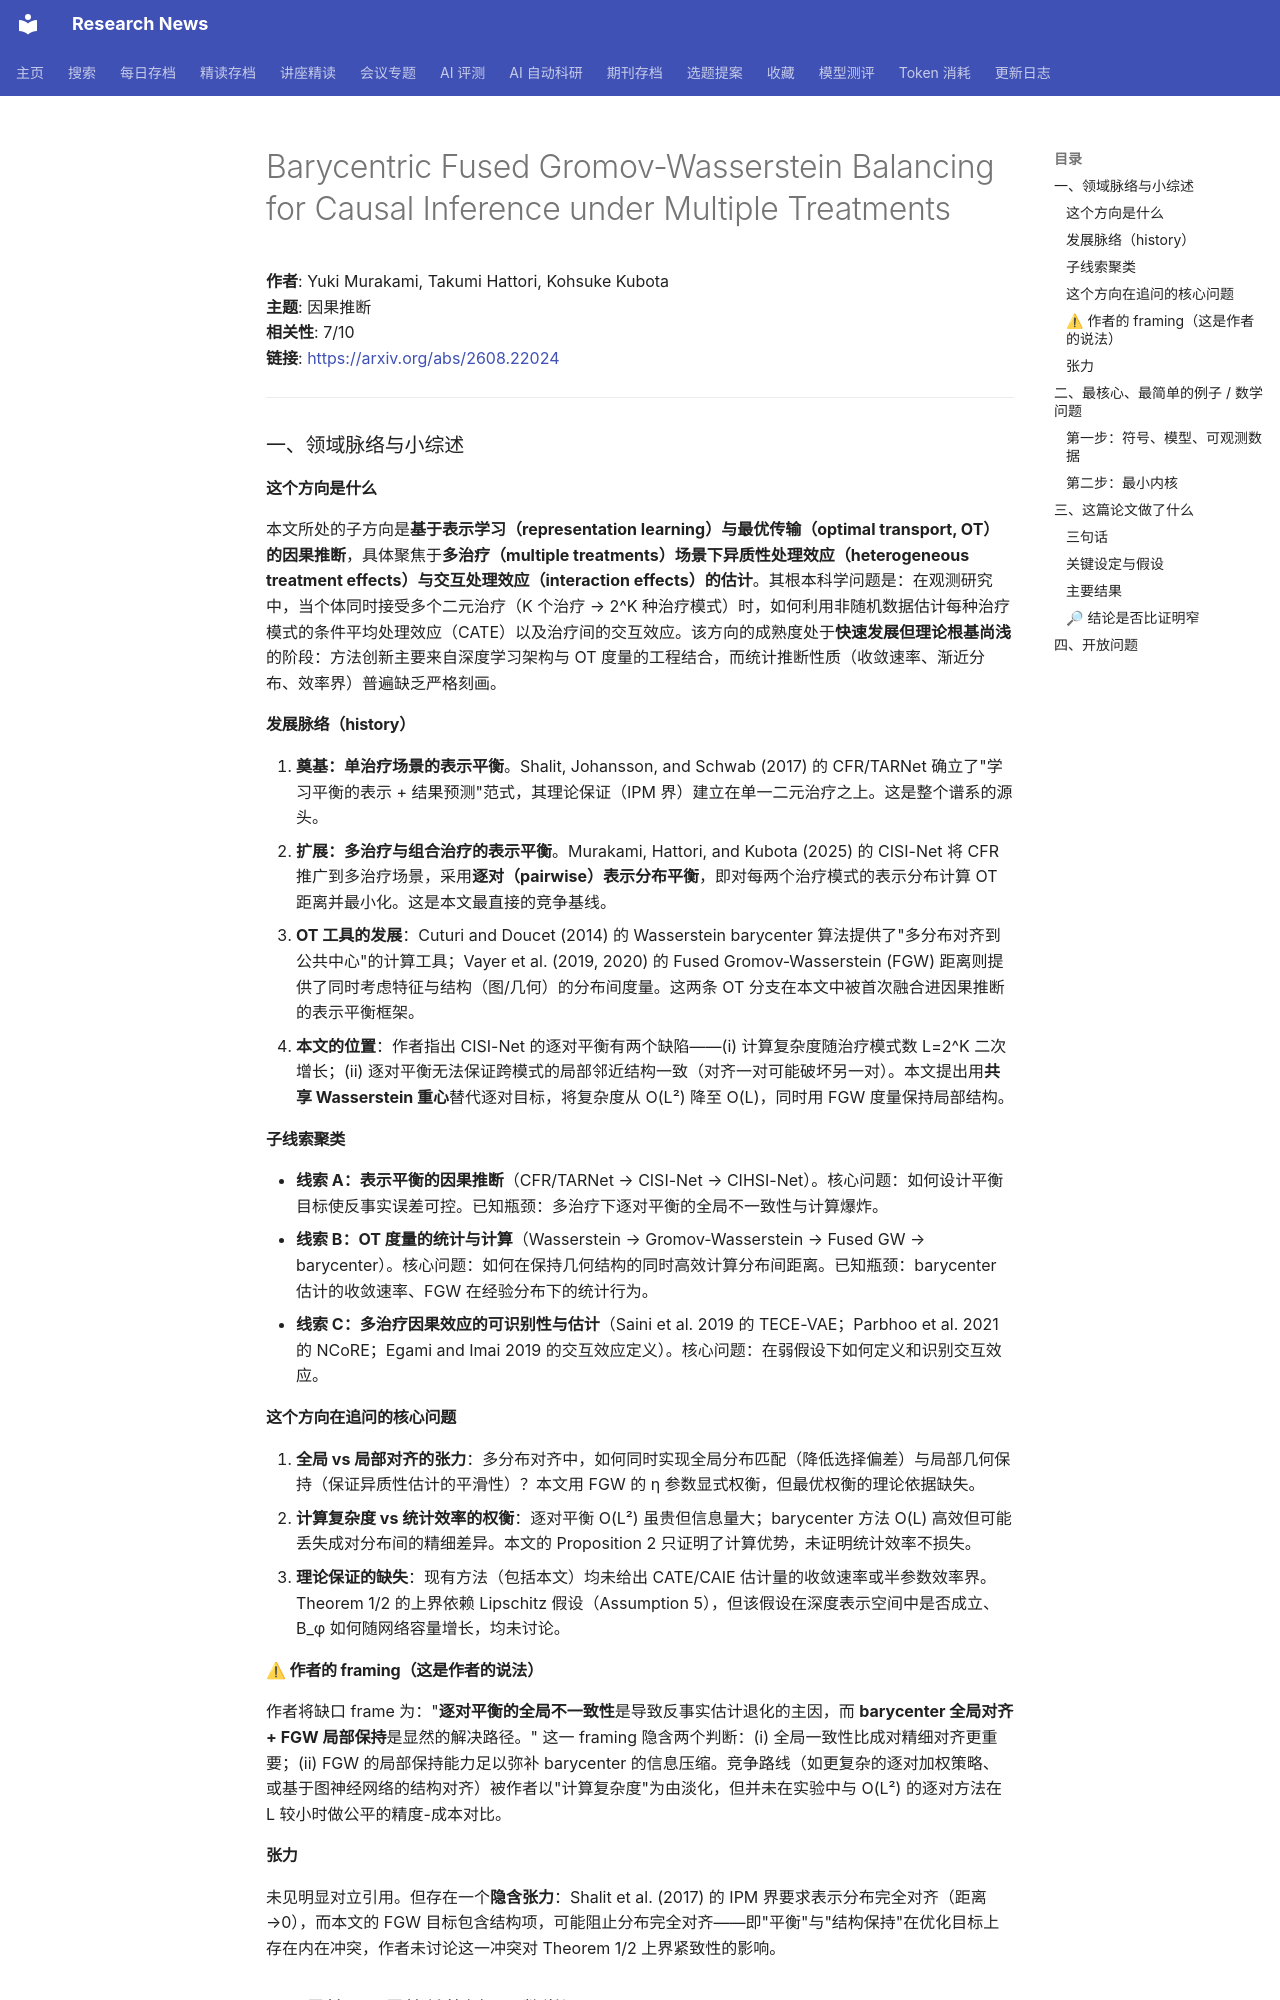

repository: cxy0714/research-news · page: deep_reads/2026-08-24-2608.22024/index.html · generator: mkdocs

# Barycentric Fused Gromov-Wasserstein Balancing for Causal Inference under Multiple Treatments

**作者**: Yuki Murakami, Takumi Hattori, Kohsuke Kubota  
**主题**: 因果推断  
**相关性**: 7/10  
**链接**: <https://arxiv.org/abs/2608.22024>

---

### 一、领域脉络与小综述

#### 这个方向是什么

本文所处的子方向是**基于表示学习（representation learning）与最优传输（optimal transport, OT）的因果推断**，具体聚焦于**多治疗（multiple treatments）场景下异质性处理效应（heterogeneous treatment effects）与交互处理效应（interaction effects）的估计**。其根本科学问题是：在观测研究中，当个体同时接受多个二元治疗（K 个治疗 → 2^K 种治疗模式）时，如何利用非随机数据估计每种治疗模式的条件平均处理效应（CATE）以及治疗间的交互效应。该方向的成熟度处于**快速发展但理论根基尚浅**的阶段：方法创新主要来自深度学习架构与 OT 度量的工程结合，而统计推断性质（收敛速率、渐近分布、效率界）普遍缺乏严格刻画。

#### 发展脉络（history）

1. **奠基：单治疗场景的表示平衡**。Shalit, Johansson, and Schwab (2017) 的 CFR/TARNet 确立了"学习平衡的表示 + 结果预测"范式，其理论保证（IPM 界）建立在单一二元治疗之上。这是整个谱系的源头。
2. **扩展：多治疗与组合治疗的表示平衡**。Murakami, Hattori, and Kubota (2025) 的 CISI-Net 将 CFR 推广到多治疗场景，采用**逐对（pairwise）表示分布平衡**，即对每两个治疗模式的表示分布计算 OT 距离并最小化。这是本文最直接的竞争基线。
3. **OT 工具的发展**：Cuturi and Doucet (2014) 的 Wasserstein barycenter 算法提供了"多分布对齐到公共中心"的计算工具；Vayer et al. (2019, 2020) 的 Fused Gromov-Wasserstein (FGW) 距离则提供了同时考虑特征与结构（图/几何）的分布间度量。这两条 OT 分支在本文中被首次融合进因果推断的表示平衡框架。
4. **本文的位置**：作者指出 CISI-Net 的逐对平衡有两个缺陷——(i) 计算复杂度随治疗模式数 L=2^K 二次增长；(ii) 逐对平衡无法保证跨模式的局部邻近结构一致（对齐一对可能破坏另一对）。本文提出用**共享 Wasserstein 重心**替代逐对目标，将复杂度从 O(L²) 降至 O(L)，同时用 FGW 度量保持局部结构。

#### 子线索聚类

- **线索 A：表示平衡的因果推断**（CFR/TARNet → CISI-Net → CIHSI-Net）。核心问题：如何设计平衡目标使反事实误差可控。已知瓶颈：多治疗下逐对平衡的全局不一致性与计算爆炸。
- **线索 B：OT 度量的统计与计算**（Wasserstein → Gromov-Wasserstein → Fused GW → barycenter）。核心问题：如何在保持几何结构的同时高效计算分布间距离。已知瓶颈：barycenter 估计的收敛速率、FGW 在经验分布下的统计行为。
- **线索 C：多治疗因果效应的可识别性与估计**（Saini et al. 2019 的 TECE-VAE；Parbhoo et al. 2021 的 NCoRE；Egami and Imai 2019 的交互效应定义）。核心问题：在弱假设下如何定义和识别交互效应。

#### 这个方向在追问的核心问题

1. **全局 vs 局部对齐的张力**：多分布对齐中，如何同时实现全局分布匹配（降低选择偏差）与局部几何保持（保证异质性估计的平滑性）？本文用 FGW 的 η 参数显式权衡，但最优权衡的理论依据缺失。
2. **计算复杂度 vs 统计效率的权衡**：逐对平衡 O(L²) 虽贵但信息量大；barycenter 方法 O(L) 高效但可能丢失成对分布间的精细差异。本文的 Proposition 2 只证明了计算优势，未证明统计效率不损失。
3. **理论保证的缺失**：现有方法（包括本文）均未给出 CATE/CAIE 估计量的收敛速率或半参数效率界。Theorem 1/2 的上界依赖 Lipschitz 假设（Assumption 5），但该假设在深度表示空间中是否成立、B_φ 如何随网络容量增长，均未讨论。

#### ⚠ 作者的 framing（这是作者的说法）

作者将缺口 frame 为："**逐对平衡的全局不一致性**是导致反事实估计退化的主因，而 **barycenter 全局对齐 + FGW 局部保持**是显然的解决路径。" 这一 framing 隐含两个判断：(i) 全局一致性比成对精细对齐更重要；(ii) FGW 的局部保持能力足以弥补 barycenter 的信息压缩。竞争路线（如更复杂的逐对加权策略、或基于图神经网络的结构对齐）被作者以"计算复杂度"为由淡化，但并未在实验中与 O(L²) 的逐对方法在 L 较小时做公平的精度-成本对比。

#### 张力

未见明显对立引用。但存在一个**隐含张力**：Shalit et al. (2017) 的 IPM 界要求表示分布完全对齐（距离→0），而本文的 FGW 目标包含结构项，可能阻止分布完全对齐——即"平衡"与"结构保持"在优化目标上存在内在冲突，作者未讨论这一冲突对 Theorem 1/2 上界紧致性的影响。


### 二、最核心、最简单的例子 / 数学问题
